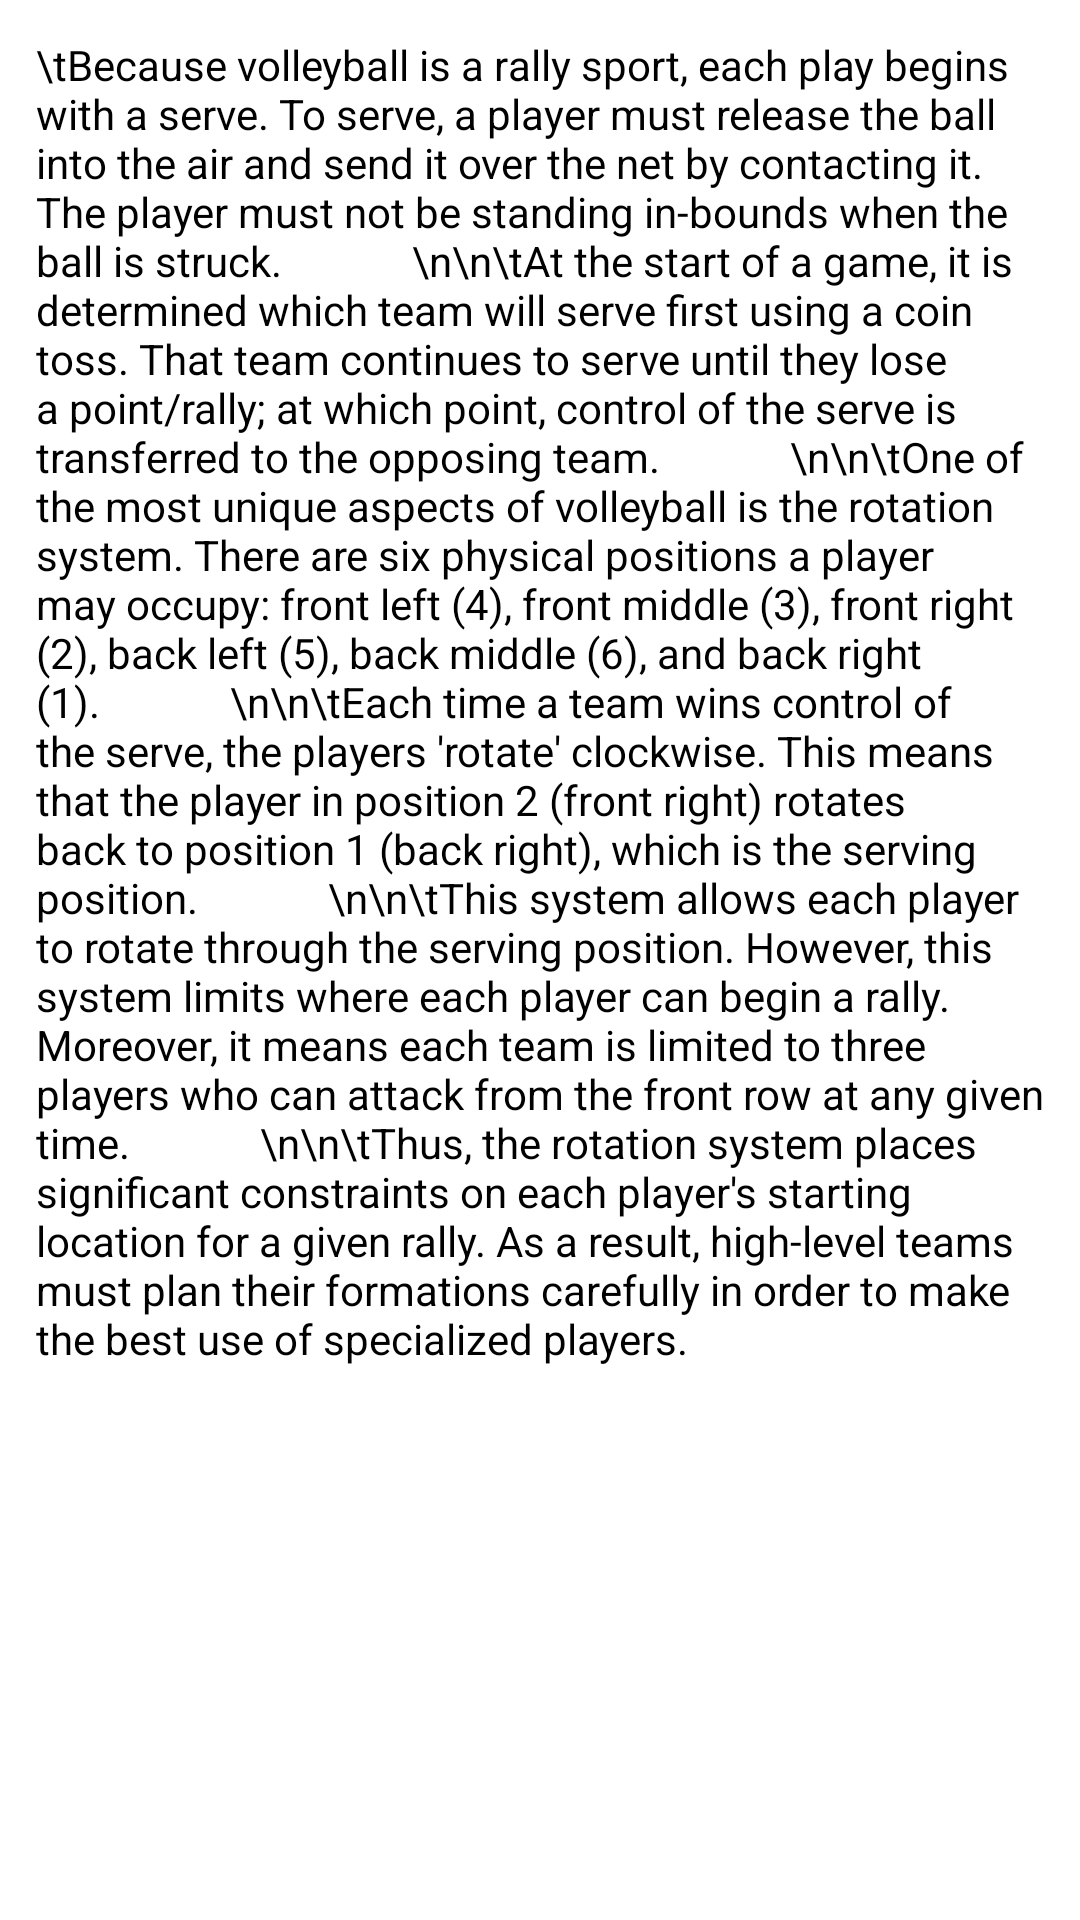

The Android layout XML behind this screen, and the referenced resources:
<!-- AndroidManifest.xml: application theme Theme.VolleyDaddy -->
<!-- res/layout/tutorial_rotations.xml -->
<?xml version="1.0" encoding="utf-8"?>
<androidx.constraintlayout.widget.ConstraintLayout xmlns:android="http://schemas.android.com/apk/res/android"
    xmlns:tools="http://schemas.android.com/tools"
    android:layout_width="match_parent"
    android:layout_height="match_parent"
    android:id="@+id/tutorial_positions">
    <TextView
        android:layout_width="match_parent"
        android:layout_height="match_parent"
        android:paddingVertical="12dp"
        android:paddingHorizontal="12dp"
        android:text="\tBecause volleyball is a rally sport, each play begins with a serve. To serve, a player must release the ball into the air and send it over the net by contacting it. The player must not be standing in-bounds when the ball is struck.
            \n\n\tAt the start of a game, it is determined which team will serve first using a coin toss. That team continues to serve until they lose a point/rally; at which point, control of the serve is transferred to the opposing team.
            \n\n\tOne of the most unique aspects of volleyball is the rotation system. There are six physical positions a player may occupy: front left (4), front middle (3), front right (2), back left (5), back middle (6), and back right (1).
            \n\n\tEach time a team wins control of the serve, the players 'rotate' clockwise. This means that the player in position 2 (front right) rotates back to position 1 (back right), which is the serving position.
            \n\n\tThis system allows each player to rotate through the serving position. However, this system limits where each player can begin a rally. Moreover, it means each team is limited to three players who can attack from the front row at any given time.
            \n\n\tThus, the rotation system places significant constraints on each player's starting location for a given rally. As a result, high-level teams must plan their formations carefully in order to make the best use of specialized players.
            "
        android:textAlignment="viewStart"
        android:textColor="#000000"
        android:textSize="14dp"
        android:layout_marginBottom="?android:attr/actionBarSize"
        tools:layout_editor_absoluteX="0dp"
        tools:layout_editor_absoluteY="0dp">

    </TextView>

</androidx.constraintlayout.widget.ConstraintLayout>
<!-- resources referenced by this layout -->
<resources>
  <style name="Theme.VolleyDaddy" parent="Theme.MaterialComponents.DayNight.DarkActionBar">
          
          <item name="colorPrimary">@color/purple_500</item>
          <item name="colorPrimaryVariant">@color/purple_700</item>
          <item name="colorOnPrimary">@color/white</item>
          
          <item name="colorSecondary">@color/teal_200</item>
          <item name="colorSecondaryVariant">@color/teal_700</item>
          <item name="colorOnSecondary">@color/black</item>
          
          <item name="android:statusBarColor" tools:targetApi="l">?attr/colorPrimaryVariant</item>
          
      </style>
  <!-- not gathered from this repository: default colours our renderer supplied (Android Studio template values) -->
  <color name="purple_500">#FF6200EE</color>
  <color name="purple_700">#FF3700B3</color>
  <color name="teal_200">#FF03DAC5</color>
  <color name="teal_700">#FF018786</color>
  <color name="black">#FF000000</color>
  <color name="white">#FFFFFFFF</color>
</resources>
